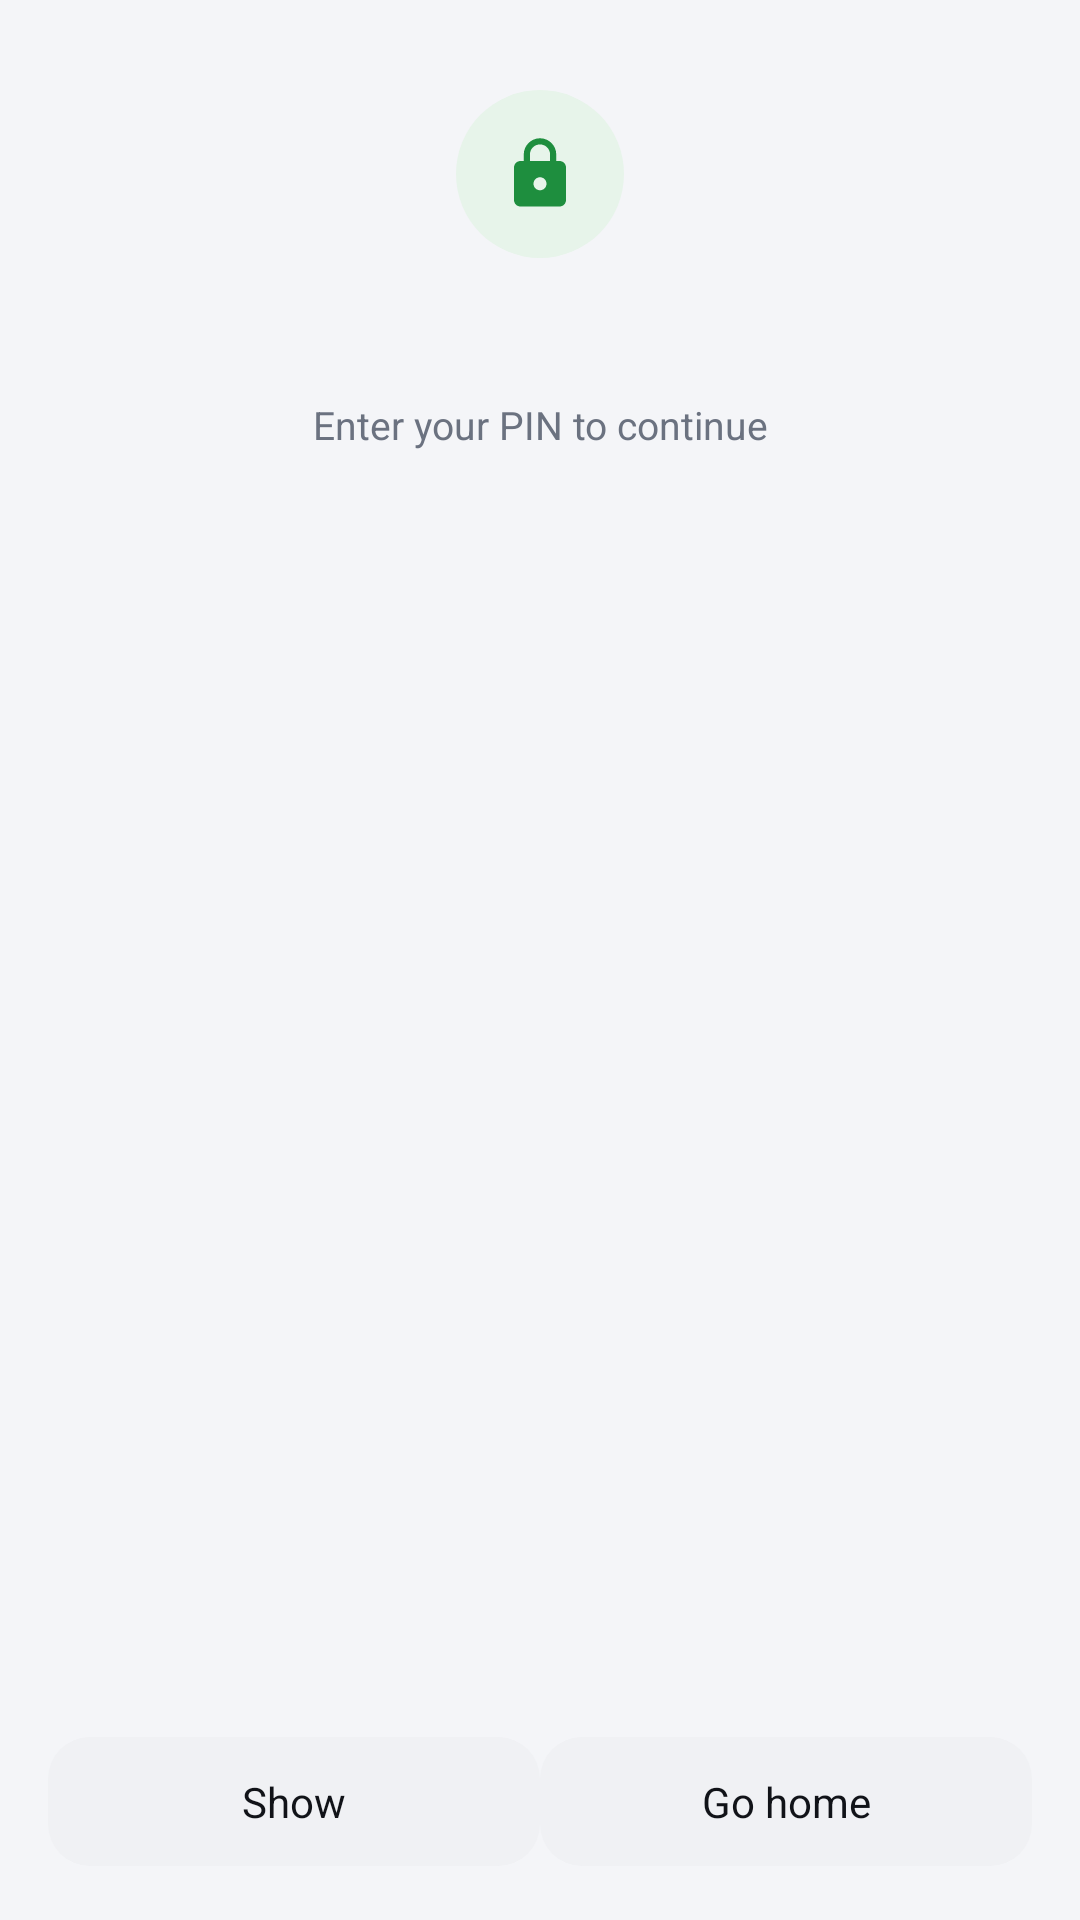

Layout XML and referenced resources for this Android screen:
<!-- AndroidManifest.xml: activity theme AuthTheme -->
<!-- res/layout/activity_auth.xml -->
<?xml version="1.0" encoding="utf-8"?>
<LinearLayout xmlns:android="http://schemas.android.com/apk/res/android"
    android:layout_width="match_parent"
    android:layout_height="match_parent"
    android:background="@color/screen_bg"
    android:orientation="vertical">

    
    <LinearLayout
        android:layout_width="match_parent"
        android:layout_height="wrap_content"
        android:gravity="center_horizontal"
        android:orientation="vertical"
        android:paddingStart="28dp"
        android:paddingTop="30dp"
        android:paddingEnd="28dp">

        <LinearLayout
            android:layout_width="56dp"
            android:layout_height="56dp"
            android:background="@drawable/bg_chip_on"
            android:gravity="center">

            <ImageView
                android:layout_width="26dp"
                android:layout_height="26dp"
                android:contentDescription="@null"
                android:src="@drawable/ic_lock_white"
                android:tint="@color/ok_green" />
        </LinearLayout>

        <TextView
            android:id="@+id/auth_title"
            android:layout_width="match_parent"
            android:layout_height="wrap_content"
            android:layout_marginTop="16dp"
            android:gravity="center"
            android:textColor="@color/text_primary"
            android:textSize="19sp"
            android:textStyle="bold" />

        <TextView
            android:id="@+id/auth_subtitle"
            android:layout_width="match_parent"
            android:layout_height="wrap_content"
            android:layout_marginTop="5dp"
            android:gravity="center"
            android:text="@string/auth_subtitle_pin"
            android:textColor="@color/text_secondary"
            android:textSize="13sp" />

        <LinearLayout
            android:id="@+id/auth_dots"
            android:layout_width="wrap_content"
            android:layout_height="wrap_content"
            android:layout_marginTop="18dp"
            android:gravity="center"
            android:minHeight="14dp"
            android:orientation="horizontal" />

        <EditText
            android:id="@+id/auth_password"
            android:layout_width="match_parent"
            android:layout_height="wrap_content"
            android:layout_marginTop="14dp"
            android:background="@drawable/bg_input"
            android:gravity="center"
            android:importantForAutofill="no"
            android:padding="14dp"
            android:textSize="18sp"
            android:visibility="gone" />

        <TextView
            android:id="@+id/auth_msg"
            android:layout_width="match_parent"
            android:layout_height="wrap_content"
            android:layout_marginTop="12dp"
            android:background="@drawable/bg_error"
            android:gravity="center"
            android:paddingStart="14dp"
            android:paddingTop="9dp"
            android:paddingEnd="14dp"
            android:paddingBottom="9dp"
            android:textColor="@color/danger"
            android:textSize="13sp"
            android:visibility="gone" />
    </LinearLayout>

    <View
        android:layout_width="match_parent"
        android:layout_height="0dp"
        android:layout_weight="1" />

    
    <LinearLayout
        android:id="@+id/auth_keypad"
        android:layout_width="match_parent"
        android:layout_height="wrap_content"
        android:layout_marginBottom="10dp"
        android:gravity="center"
        android:orientation="vertical"
        android:paddingStart="16dp"
        android:paddingEnd="16dp" />

    
    <LinearLayout
        android:layout_width="match_parent"
        android:layout_height="wrap_content"
        android:gravity="center_vertical"
        android:orientation="horizontal"
        android:paddingStart="16dp"
        android:paddingTop="4dp"
        android:paddingEnd="16dp"
        android:paddingBottom="18dp">

        <TextView
            android:id="@+id/auth_show"
            android:layout_width="0dp"
            android:layout_height="wrap_content"
            android:layout_weight="1"
            android:background="@drawable/bg_button_secondary"
            android:gravity="center"
            android:padding="12dp"
            android:text="@string/auth_show"
            android:textColor="@color/text_primary"
            android:textSize="14sp" />

        <TextView
            android:id="@+id/auth_ok"
            android:layout_width="0dp"
            android:layout_height="wrap_content"
            android:layout_marginStart="8dp"
            android:layout_weight="1"
            android:background="@drawable/bg_button_primary"
            android:gravity="center"
            android:padding="12dp"
            android:text="@string/auth_ok"
            android:textColor="#FFFFFF"
            android:textSize="14sp"
            android:textStyle="bold"
            android:visibility="gone" />

        <TextView
            android:id="@+id/auth_home"
            android:layout_width="0dp"
            android:layout_height="wrap_content"
            android:layout_weight="1"
            android:background="@drawable/bg_button_secondary"
            android:gravity="center"
            android:padding="12dp"
            android:text="@string/auth_home"
            android:textColor="@color/text_primary"
            android:textSize="14sp" />
    </LinearLayout>
</LinearLayout>
<!-- resources referenced by this layout -->
<resources>
  <color name="danger">#D93025</color>
  <color name="ok_green">#1E8E3E</color>
  <color name="screen_bg">#F4F5F8</color>
  <color name="text_primary">#111318</color>
  <color name="text_secondary">#6B7280</color>
  <!-- drawable bg_button_primary (drawable) -->
  <?xml version="1.0" encoding="utf-8"?>
  <ripple xmlns:android="http://schemas.android.com/apk/res/android"
      android:color="#33FFFFFF">
      <item>
          <shape android:shape="rectangle">
              <solid android:color="@color/accent_blue" />
              <corners android:radius="14dp" />
          </shape>
      </item>
  </ripple>
  <!-- drawable bg_button_secondary (drawable) -->
  <?xml version="1.0" encoding="utf-8"?>
  <ripple xmlns:android="http://schemas.android.com/apk/res/android"
      android:color="#1F000000">
      <item>
          <shape android:shape="rectangle">
              <solid android:color="@color/surface_muted" />
              <corners android:radius="14dp" />
          </shape>
      </item>
  </ripple>
  <!-- drawable bg_chip_on (drawable) -->
  <?xml version="1.0" encoding="utf-8"?>
  <shape xmlns:android="http://schemas.android.com/apk/res/android"
      android:shape="rectangle">
      <solid android:color="@color/ok_bg" />
      <corners android:radius="100dp" />
  </shape>
  <!-- drawable bg_error (drawable) -->
  <?xml version="1.0" encoding="utf-8"?>
  <shape xmlns:android="http://schemas.android.com/apk/res/android"
      android:shape="rectangle">
      <solid android:color="@color/danger_bg" />
      <corners android:radius="12dp" />
  </shape>
  <!-- drawable bg_input (drawable) -->
  <?xml version="1.0" encoding="utf-8"?>
  <shape xmlns:android="http://schemas.android.com/apk/res/android"
      android:shape="rectangle">
      <solid android:color="@color/surface" />
      <stroke android:width="2dp" android:color="@color/input_border" />
      <corners android:radius="14dp" />
  </shape>
  <!-- drawable ic_lock_white (drawable) -->
  <?xml version="1.0" encoding="utf-8"?>
  <vector xmlns:android="http://schemas.android.com/apk/res/android"
      android:width="24dp"
      android:height="24dp"
      android:viewportWidth="24"
      android:viewportHeight="24"
      android:tint="#FFFFFF">
      <path
          android:fillColor="#FFFFFFFF"
          android:pathData="M18,8h-1V6c0,-2.76 -2.24,-5 -5,-5S7,3.24 7,6v2H6c-1.1,0 -2,0.9 -2,2v10c0,1.1 0.9,2 2,2h12c1.1,0 2,-0.9 2,-2V10c0,-1.1 -0.9,-2 -2,-2zm-6,9c-1.1,0 -2,-0.9 -2,-2s0.9,-2 2,-2 2,0.9 2,2 -0.9,2 -2,2zm3.1,-9H8.9V6c0,-1.71 1.39,-3.1 3.1,-3.1s3.1,1.39 3.1,3.1v2z" />
  </vector>
  <string name="auth_home">Go home</string>
  <string name="auth_ok">OK</string>
  <string name="auth_show">Show</string>
  <string name="auth_subtitle_pin">Enter your PIN to continue</string>
  <style name="AuthTheme" parent="android:Theme.DeviceDefault.Light.NoActionBar">
          <item name="android:windowBackground">@color/screen_bg</item>
          <item name="android:windowNoTitle">true</item>
          <item name="android:windowActionBar">false</item>
          <item name="android:colorAccent">@color/accent_blue</item>
          <item name="android:statusBarColor">@color/screen_bg</item>
          <item name="android:navigationBarColor">@color/screen_bg</item>
          <item name="android:windowLightStatusBar">true</item>
          <item name="android:windowLightNavigationBar">true</item>
      </style>
  <color name="accent_blue">#0B6EF3</color>
  <color name="surface_muted">#F0F1F4</color>
  <color name="ok_bg">#E7F4EA</color>
  <color name="danger_bg">#FDECEA</color>
  <color name="surface">#FFFFFF</color>
  <color name="input_border">#39FF14</color>
</resources>
